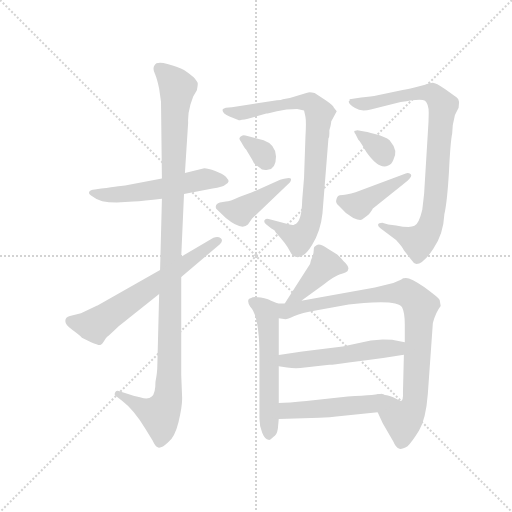
t = 0.00 s
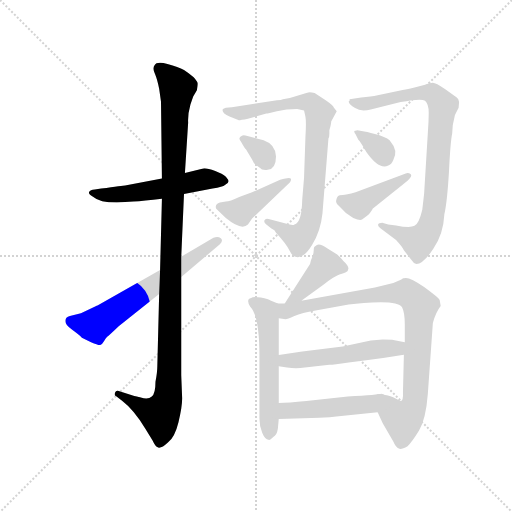
t = 2.07 s
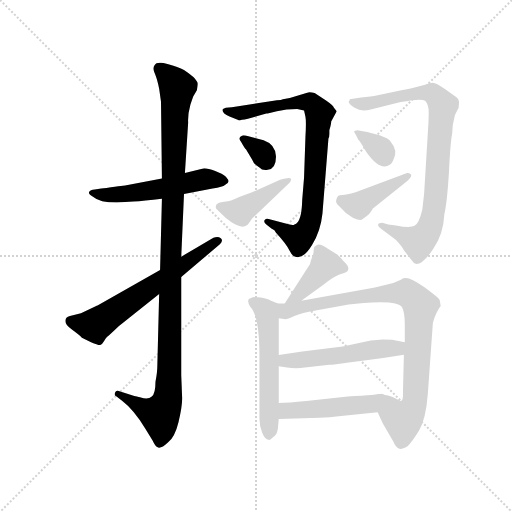
t = 4.13 s
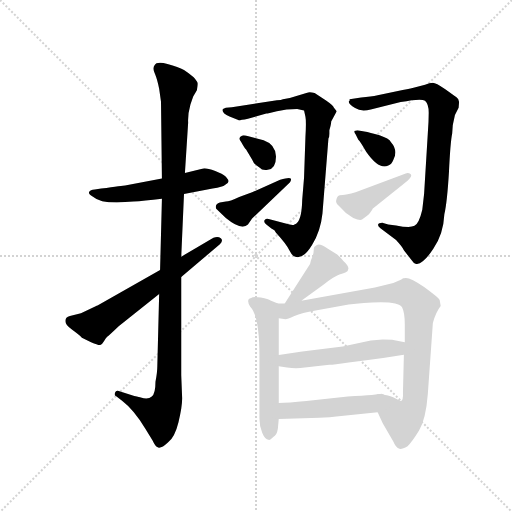
t = 6.20 s
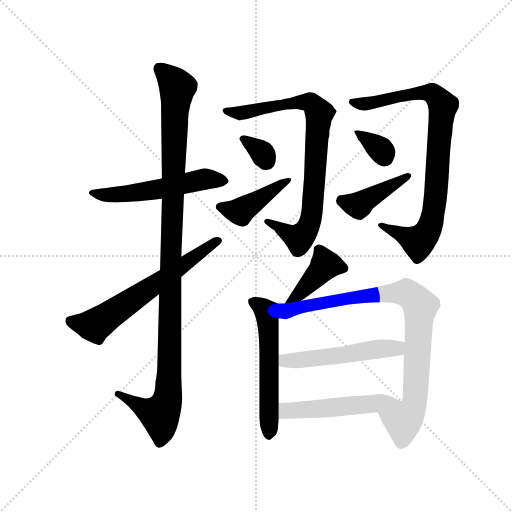
t = 8.26 s
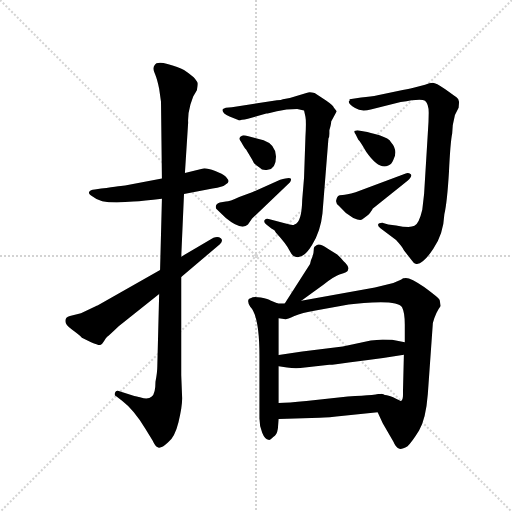
t = 10.33 s

The animated SVG that drew these frames (rendered in a browser with its animation timeline set to each time). Animation: 14 CSS @keyframes rules; one cycle of 10.33 s.

<svg version="1.1" viewBox="0 0 1024 1024" xmlns="http://www.w3.org/2000/svg">
  <g stroke="lightgray" stroke-dasharray="1,1" stroke-width="1" transform="scale(4, 4)">
    <line x1="0" y1="0" x2="256" y2="256"></line>
    <line x1="256" y1="0" x2="0" y2="256"></line>
    <line x1="128" y1="0" x2="128" y2="256"></line>
    <line x1="0" y1="128" x2="256" y2="128"></line>
  </g>
  <g transform="scale(0.92, -0.92) translate(60, -850)">
    <style type="text/css">
      
        @keyframes keyframes0 {
          from {
            stroke: blue;
            stroke-dashoffset: 545;
            stroke-width: 128;
          }
          64% {
            animation-timing-function: step-end;
            stroke: blue;
            stroke-dashoffset: 0;
            stroke-width: 128;
          }
          to {
            stroke: black;
            stroke-width: 1024;
          }
        }
        #make-me-a-hanzi-animation-0 {
          animation: keyframes0 0.6935221354166666s both;
          animation-delay: 0s;
          animation-timing-function: linear;
        }
      
        @keyframes keyframes1 {
          from {
            stroke: blue;
            stroke-dashoffset: 1130;
            stroke-width: 128;
          }
          79% {
            animation-timing-function: step-end;
            stroke: blue;
            stroke-dashoffset: 0;
            stroke-width: 128;
          }
          to {
            stroke: black;
            stroke-width: 1024;
          }
        }
        #make-me-a-hanzi-animation-1 {
          animation: keyframes1 1.1695963541666667s both;
          animation-delay: 0.6935221354166666s;
          animation-timing-function: linear;
        }
      
        @keyframes keyframes2 {
          from {
            stroke: blue;
            stroke-dashoffset: 633;
            stroke-width: 128;
          }
          67% {
            animation-timing-function: step-end;
            stroke: blue;
            stroke-dashoffset: 0;
            stroke-width: 128;
          }
          to {
            stroke: black;
            stroke-width: 1024;
          }
        }
        #make-me-a-hanzi-animation-2 {
          animation: keyframes2 0.76513671875s both;
          animation-delay: 1.8631184895833335s;
          animation-timing-function: linear;
        }
      
        @keyframes keyframes3 {
          from {
            stroke: blue;
            stroke-dashoffset: 833;
            stroke-width: 128;
          }
          73% {
            animation-timing-function: step-end;
            stroke: blue;
            stroke-dashoffset: 0;
            stroke-width: 128;
          }
          to {
            stroke: black;
            stroke-width: 1024;
          }
        }
        #make-me-a-hanzi-animation-3 {
          animation: keyframes3 0.9278971354166666s both;
          animation-delay: 2.6282552083333335s;
          animation-timing-function: linear;
        }
      
        @keyframes keyframes4 {
          from {
            stroke: blue;
            stroke-dashoffset: 325;
            stroke-width: 128;
          }
          51% {
            animation-timing-function: step-end;
            stroke: blue;
            stroke-dashoffset: 0;
            stroke-width: 128;
          }
          to {
            stroke: black;
            stroke-width: 1024;
          }
        }
        #make-me-a-hanzi-animation-4 {
          animation: keyframes4 0.5144856770833334s both;
          animation-delay: 3.55615234375s;
          animation-timing-function: linear;
        }
      
        @keyframes keyframes5 {
          from {
            stroke: blue;
            stroke-dashoffset: 425;
            stroke-width: 128;
          }
          58% {
            animation-timing-function: step-end;
            stroke: blue;
            stroke-dashoffset: 0;
            stroke-width: 128;
          }
          to {
            stroke: black;
            stroke-width: 1024;
          }
        }
        #make-me-a-hanzi-animation-5 {
          animation: keyframes5 0.5958658854166666s both;
          animation-delay: 4.070638020833333s;
          animation-timing-function: linear;
        }
      
        @keyframes keyframes6 {
          from {
            stroke: blue;
            stroke-dashoffset: 868;
            stroke-width: 128;
          }
          74% {
            animation-timing-function: step-end;
            stroke: blue;
            stroke-dashoffset: 0;
            stroke-width: 128;
          }
          to {
            stroke: black;
            stroke-width: 1024;
          }
        }
        #make-me-a-hanzi-animation-6 {
          animation: keyframes6 0.9563802083333334s both;
          animation-delay: 4.66650390625s;
          animation-timing-function: linear;
        }
      
        @keyframes keyframes7 {
          from {
            stroke: blue;
            stroke-dashoffset: 342;
            stroke-width: 128;
          }
          53% {
            animation-timing-function: step-end;
            stroke: blue;
            stroke-dashoffset: 0;
            stroke-width: 128;
          }
          to {
            stroke: black;
            stroke-width: 1024;
          }
        }
        #make-me-a-hanzi-animation-7 {
          animation: keyframes7 0.5283203125s both;
          animation-delay: 5.622884114583333s;
          animation-timing-function: linear;
        }
      
        @keyframes keyframes8 {
          from {
            stroke: blue;
            stroke-dashoffset: 419;
            stroke-width: 128;
          }
          58% {
            animation-timing-function: step-end;
            stroke: blue;
            stroke-dashoffset: 0;
            stroke-width: 128;
          }
          to {
            stroke: black;
            stroke-width: 1024;
          }
        }
        #make-me-a-hanzi-animation-8 {
          animation: keyframes8 0.5909830729166666s both;
          animation-delay: 6.151204427083333s;
          animation-timing-function: linear;
        }
      
        @keyframes keyframes9 {
          from {
            stroke: blue;
            stroke-dashoffset: 408;
            stroke-width: 128;
          }
          57% {
            animation-timing-function: step-end;
            stroke: blue;
            stroke-dashoffset: 0;
            stroke-width: 128;
          }
          to {
            stroke: black;
            stroke-width: 1024;
          }
        }
        #make-me-a-hanzi-animation-9 {
          animation: keyframes9 0.58203125s both;
          animation-delay: 6.7421875s;
          animation-timing-function: linear;
        }
      
        @keyframes keyframes10 {
          from {
            stroke: blue;
            stroke-dashoffset: 560;
            stroke-width: 128;
          }
          65% {
            animation-timing-function: step-end;
            stroke: blue;
            stroke-dashoffset: 0;
            stroke-width: 128;
          }
          to {
            stroke: black;
            stroke-width: 1024;
          }
        }
        #make-me-a-hanzi-animation-10 {
          animation: keyframes10 0.7057291666666666s both;
          animation-delay: 7.32421875s;
          animation-timing-function: linear;
        }
      
        @keyframes keyframes11 {
          from {
            stroke: blue;
            stroke-dashoffset: 894;
            stroke-width: 128;
          }
          74% {
            animation-timing-function: step-end;
            stroke: blue;
            stroke-dashoffset: 0;
            stroke-width: 128;
          }
          to {
            stroke: black;
            stroke-width: 1024;
          }
        }
        #make-me-a-hanzi-animation-11 {
          animation: keyframes11 0.9775390625s both;
          animation-delay: 8.029947916666666s;
          animation-timing-function: linear;
        }
      
        @keyframes keyframes12 {
          from {
            stroke: blue;
            stroke-dashoffset: 521;
            stroke-width: 128;
          }
          63% {
            animation-timing-function: step-end;
            stroke: blue;
            stroke-dashoffset: 0;
            stroke-width: 128;
          }
          to {
            stroke: black;
            stroke-width: 1024;
          }
        }
        #make-me-a-hanzi-animation-12 {
          animation: keyframes12 0.6739908854166666s both;
          animation-delay: 9.007486979166666s;
          animation-timing-function: linear;
        }
      
        @keyframes keyframes13 {
          from {
            stroke: blue;
            stroke-dashoffset: 486;
            stroke-width: 128;
          }
          61% {
            animation-timing-function: step-end;
            stroke: blue;
            stroke-dashoffset: 0;
            stroke-width: 128;
          }
          to {
            stroke: black;
            stroke-width: 1024;
          }
        }
        #make-me-a-hanzi-animation-13 {
          animation: keyframes13 0.6455078125s both;
          animation-delay: 9.681477864583332s;
          animation-timing-function: linear;
        }
      
    </style>
    
      <path d="M 292 462 L 212 447 Q 208 447 160 440 L 146 438 Q 136 437 134 433 Q 131 428 143 422 Q 156 410 194 410 L 230 412 Q 252 413 292 418 L 340 428 L 402 440 Q 425 444 429 448 Q 437 452 437 456 Q 437 459 431 466 Q 424 472 408 478 Q 392 484 384 484 L 342 474 L 292 462 Z" fill="lightgray"></path>
    
      <path d="M 290 629 L 292 462 L 292 418 L 288 263 L 286 211 L 282 54 Q 282 41 278 20 Q 278 -6 270 -12 Q 262 -19 246 -14 Q 244 -14 232 -11 L 198 0 Q 192 2 190 -4 Q 188 -10 192 -11 L 206 -22 Q 230 -40 256 -82 L 272 -108 Q 278 -121 282 -122 Q 289 -127 305 -112 Q 320 -101 328 -68 Q 336 -35 336 -16 L 334 34 L 334 248 L 334 292 L 340 428 L 342 474 L 349 583 Q 348 602 354 623 L 360 640 L 368 654 Q 370 664 370 668 Q 370 672 361 682 Q 351 691 340 698 Q 328 704 304 711 Q 280 717 276 708 Q 271 701 277 689 Q 282 677 286 657 L 290 629 Z" fill="lightgray"></path>
    
      <path d="M 288 263 L 152 186 Q 150 186 148 184 L 116 169 L 92 163 Q 82 161 82 152 Q 82 143 97 133 Q 112 122 118 116 L 138 106 Q 154 99 158 100 Q 162 101 166 108 Q 170 115 173 118 Q 176 120 198 141 L 286 211 L 334 248 L 418 319 Q 426 327 420 332 Q 414 337 404 333 L 334 292 L 288 263 Z" fill="lightgray"></path>
    
      <path d="M 660 586 L 672 608 L 666 616 Q 664 621 648 632 L 624 648 Q 614 650 610 649 Q 605 648 597 645 L 570 637 L 555 634 Q 552 632 542 632 L 444 617 L 431 616 Q 424 614 424 612 Q 422 604 439 597 L 458 589 Q 459 588 479 592 L 519 603 Q 522 603 542 608 Q 562 613 586 613 L 601 610 L 604 596 Q 606 586 604 552 L 601 464 L 597 416 Q 596 366 580 362 Q 577 359 561 364 L 524 374 Q 517 376 515 371 Q 513 366 519 362 L 530 353 Q 538 350 540 344 Q 562 320 569 306 Q 576 292 582 292 Q 599 286 618 317 Q 637 347 641 386 L 654 549 Q 656 551 656 559 L 656 567 Q 660 580 660 586 Z" fill="lightgray"></path>
    
      <path d="M 522 481 Q 540 483 540 510 Q 539 536 513 545 L 480 554 Q 468 557 466 555 Q 456 551 464 542 Q 471 529 475 525 L 488 503 Q 492 492 504 486 Q 510 479 522 481 Z" fill="lightgray"></path>
    
      <path d="M 488 375 L 570 453 Q 574 459 572 462 Q 569 465 549 459 L 488 432 L 460 422 Q 439 412 431 412 L 418 410 Q 406 406 410 396 L 431 376 Q 465 348 479 362 L 488 375 Z" fill="lightgray"></path>
    
      <path d="M 937 616 L 938 628 Q 937 635 933 638 L 908 656 Q 887 670 881 670 Q 874 670 864 666 L 839 659 Q 827 656 805 652 L 761 643 Q 747 640 725 638 L 700 634 L 700 631 L 698 630 Q 698 623 712 615 Q 725 606 746 612 L 811 628 Q 856 637 864 631 Q 872 624 872 605 Q 872 586 870 560 L 862 429 L 858 394 Q 851 364 841 359 Q 831 354 801 360 L 784 362 L 771 366 Q 763 366 762 362 Q 761 358 767 354 L 801 328 Q 814 314 818 306 L 835 284 Q 839 277 845 276 Q 860 276 882 309 Q 904 341 906 384 Q 912 410 916 476 Q 919 541 923 560 Q 923 578 929 600 L 937 616 Z" fill="lightgray"></path>
    
      <path d="M 717 567 L 710 565 Q 710 561 713 558 L 719 546 Q 724 541 736 520 Q 764 480 784 490 Q 791 492 795 502 Q 806 523 790 541 Q 786 549 765 556 Q 744 562 732 564 L 717 567 Z" fill="lightgray"></path>
    
      <path d="M 822 473 L 713 432 Q 692 426 685 426 Q 677 426 675 424 Q 672 421 671 415 Q 669 408 677 402 L 692 387 L 708 376 Q 723 370 727 373 Q 740 381 745 388 Q 750 395 750 396 L 826 457 Q 837 467 833 471 Q 828 475 822 473 Z" fill="lightgray"></path>
    
      <path d="M 595 196 L 643 231 Q 668 250 678 253 Q 688 256 692 258 Q 705 266 687 282 Q 681 290 673 297 L 652 310 Q 632 324 626 315 Q 622 314 622 306 Q 622 297 616 284 L 614 276 L 559 190 C 543 165 571 178 595 196 Z" fill="lightgray"></path>
    
      <path d="M 544 190 L 528 197 Q 524 199 507 203 Q 490 206 486 202 Q 474 200 484 183 Q 504 163 504 76 L 504 -60 Q 504 -77 510 -91 Q 516 -106 524 -106 Q 526 -108 534 -100 Q 542 -96 544 -82 L 546 -61 L 546 -26 L 546 54 L 546 78 L 546 158 C 546 188 546 189 544 190 Z" fill="lightgray"></path>
    
      <path d="M 870 -7 L 881 148 Q 887 171 898 185 L 896 197 Q 896 201 862 226 Q 828 250 818 245 L 816 245 Q 815 242 795 235 L 755 225 L 595 196 L 559 190 L 544 190 C 514 189 516 159 546 158 L 561 156 Q 564 156 580 163 Q 596 170 626 175 L 698 188 Q 729 192 768 193 Q 807 193 814 182 Q 820 171 820 144 L 820 106 L 818 79 L 816 -2 Q 817 -22 811 -22 L 801 -17 Q 788 -9 778 -9 C 749 0 749 -19 761 -46 L 772 -70 L 795 -110 Q 801 -124 807 -125 Q 812 -128 826 -120 Q 835 -112 851 -86 Q 866 -60 870 -7 Z" fill="lightgray"></path>
    
      <path d="M 772 112 L 746 110 L 685 97 L 597 86 L 546 78 C 516 73 516 59 546 54 L 564 51 Q 579 49 593 50 L 656 57 Q 658 56 698 62 L 736 67 Q 776 72 818 79 C 848 84 849 100 820 106 L 795 111 Q 792 112 772 112 Z" fill="lightgray"></path>
    
      <path d="M 546 -61 L 635 -58 Q 653 -58 687 -54 L 761 -46 C 791 -43 806 -18 778 -9 L 769 -6 Q 764 -8 696 -12 L 606 -22 Q 566 -26 546 -26 C 516 -27 516 -62 546 -61 Z" fill="lightgray"></path>
    
    
      <clipPath id="make-me-a-hanzi-clip-0">
        <path d="M 292 462 L 212 447 Q 208 447 160 440 L 146 438 Q 136 437 134 433 Q 131 428 143 422 Q 156 410 194 410 L 230 412 Q 252 413 292 418 L 340 428 L 402 440 Q 425 444 429 448 Q 437 452 437 456 Q 437 459 431 466 Q 424 472 408 478 Q 392 484 384 484 L 342 474 L 292 462 Z"></path>
      </clipPath>
      <path clip-path="url(#make-me-a-hanzi-clip-0)" d="M 142 430 L 211 428 L 386 461 L 428 457" fill="none" id="make-me-a-hanzi-animation-0" stroke-dasharray="417 834" stroke-linecap="round"></path>
    
      <clipPath id="make-me-a-hanzi-clip-1">
        <path d="M 290 629 L 292 462 L 292 418 L 288 263 L 286 211 L 282 54 Q 282 41 278 20 Q 278 -6 270 -12 Q 262 -19 246 -14 Q 244 -14 232 -11 L 198 0 Q 192 2 190 -4 Q 188 -10 192 -11 L 206 -22 Q 230 -40 256 -82 L 272 -108 Q 278 -121 282 -122 Q 289 -127 305 -112 Q 320 -101 328 -68 Q 336 -35 336 -16 L 334 34 L 334 248 L 334 292 L 340 428 L 342 474 L 349 583 Q 348 602 354 623 L 360 640 L 368 654 Q 370 664 370 668 Q 370 672 361 682 Q 351 691 340 698 Q 328 704 304 711 Q 280 717 276 708 Q 271 701 277 689 Q 282 677 286 657 L 290 629 Z"></path>
      </clipPath>
      <path clip-path="url(#make-me-a-hanzi-clip-1)" d="M 286 701 L 326 660 L 319 576 L 304 -20 L 285 -51 L 262 -44 L 196 -6" fill="none" id="make-me-a-hanzi-animation-1" stroke-dasharray="1002 2004" stroke-linecap="round"></path>
    
      <clipPath id="make-me-a-hanzi-clip-2">
        <path d="M 288 263 L 152 186 Q 150 186 148 184 L 116 169 L 92 163 Q 82 161 82 152 Q 82 143 97 133 Q 112 122 118 116 L 138 106 Q 154 99 158 100 Q 162 101 166 108 Q 170 115 173 118 Q 176 120 198 141 L 286 211 L 334 248 L 418 319 Q 426 327 420 332 Q 414 337 404 333 L 334 292 L 288 263 Z"></path>
      </clipPath>
      <path clip-path="url(#make-me-a-hanzi-clip-2)" d="M 94 151 L 146 143 L 414 326" fill="none" id="make-me-a-hanzi-animation-2" stroke-dasharray="505 1010" stroke-linecap="round"></path>
    
      <clipPath id="make-me-a-hanzi-clip-3">
        <path d="M 660 586 L 672 608 L 666 616 Q 664 621 648 632 L 624 648 Q 614 650 610 649 Q 605 648 597 645 L 570 637 L 555 634 Q 552 632 542 632 L 444 617 L 431 616 Q 424 614 424 612 Q 422 604 439 597 L 458 589 Q 459 588 479 592 L 519 603 Q 522 603 542 608 Q 562 613 586 613 L 601 610 L 604 596 Q 606 586 604 552 L 601 464 L 597 416 Q 596 366 580 362 Q 577 359 561 364 L 524 374 Q 517 376 515 371 Q 513 366 519 362 L 530 353 Q 538 350 540 344 Q 562 320 569 306 Q 576 292 582 292 Q 599 286 618 317 Q 637 347 641 386 L 654 549 Q 656 551 656 559 L 656 567 Q 660 580 660 586 Z"></path>
      </clipPath>
      <path clip-path="url(#make-me-a-hanzi-clip-3)" d="M 430 610 L 460 604 L 609 629 L 618 626 L 634 604 L 622 425 L 610 357 L 590 332 L 521 368" fill="none" id="make-me-a-hanzi-animation-3" stroke-dasharray="705 1410" stroke-linecap="round"></path>
    
      <clipPath id="make-me-a-hanzi-clip-4">
        <path d="M 522 481 Q 540 483 540 510 Q 539 536 513 545 L 480 554 Q 468 557 466 555 Q 456 551 464 542 Q 471 529 475 525 L 488 503 Q 492 492 504 486 Q 510 479 522 481 Z"></path>
      </clipPath>
      <path clip-path="url(#make-me-a-hanzi-clip-4)" d="M 472 547 L 512 516 L 517 498" fill="none" id="make-me-a-hanzi-animation-4" stroke-dasharray="197 394" stroke-linecap="round"></path>
    
      <clipPath id="make-me-a-hanzi-clip-5">
        <path d="M 488 375 L 570 453 Q 574 459 572 462 Q 569 465 549 459 L 488 432 L 460 422 Q 439 412 431 412 L 418 410 Q 406 406 410 396 L 431 376 Q 465 348 479 362 L 488 375 Z"></path>
      </clipPath>
      <path clip-path="url(#make-me-a-hanzi-clip-5)" d="M 419 400 L 462 391 L 568 458" fill="none" id="make-me-a-hanzi-animation-5" stroke-dasharray="297 594" stroke-linecap="round"></path>
    
      <clipPath id="make-me-a-hanzi-clip-6">
        <path d="M 937 616 L 938 628 Q 937 635 933 638 L 908 656 Q 887 670 881 670 Q 874 670 864 666 L 839 659 Q 827 656 805 652 L 761 643 Q 747 640 725 638 L 700 634 L 700 631 L 698 630 Q 698 623 712 615 Q 725 606 746 612 L 811 628 Q 856 637 864 631 Q 872 624 872 605 Q 872 586 870 560 L 862 429 L 858 394 Q 851 364 841 359 Q 831 354 801 360 L 784 362 L 771 366 Q 763 366 762 362 Q 761 358 767 354 L 801 328 Q 814 314 818 306 L 835 284 Q 839 277 845 276 Q 860 276 882 309 Q 904 341 906 384 Q 912 410 916 476 Q 919 541 923 560 Q 923 578 929 600 L 937 616 Z"></path>
      </clipPath>
      <path clip-path="url(#make-me-a-hanzi-clip-6)" d="M 701 627 L 737 624 L 875 649 L 898 629 L 902 617 L 885 403 L 873 352 L 849 324 L 768 360" fill="none" id="make-me-a-hanzi-animation-6" stroke-dasharray="740 1480" stroke-linecap="round"></path>
    
      <clipPath id="make-me-a-hanzi-clip-7">
        <path d="M 717 567 L 710 565 Q 710 561 713 558 L 719 546 Q 724 541 736 520 Q 764 480 784 490 Q 791 492 795 502 Q 806 523 790 541 Q 786 549 765 556 Q 744 562 732 564 L 717 567 Z"></path>
      </clipPath>
      <path clip-path="url(#make-me-a-hanzi-clip-7)" d="M 714 563 L 767 525 L 778 507" fill="none" id="make-me-a-hanzi-animation-7" stroke-dasharray="214 428" stroke-linecap="round"></path>
    
      <clipPath id="make-me-a-hanzi-clip-8">
        <path d="M 822 473 L 713 432 Q 692 426 685 426 Q 677 426 675 424 Q 672 421 671 415 Q 669 408 677 402 L 692 387 L 708 376 Q 723 370 727 373 Q 740 381 745 388 Q 750 395 750 396 L 826 457 Q 837 467 833 471 Q 828 475 822 473 Z"></path>
      </clipPath>
      <path clip-path="url(#make-me-a-hanzi-clip-8)" d="M 682 416 L 719 403 L 826 466" fill="none" id="make-me-a-hanzi-animation-8" stroke-dasharray="291 582" stroke-linecap="round"></path>
    
      <clipPath id="make-me-a-hanzi-clip-9">
        <path d="M 595 196 L 643 231 Q 668 250 678 253 Q 688 256 692 258 Q 705 266 687 282 Q 681 290 673 297 L 652 310 Q 632 324 626 315 Q 622 314 622 306 Q 622 297 616 284 L 614 276 L 559 190 C 543 165 571 178 595 196 Z"></path>
      </clipPath>
      <path clip-path="url(#make-me-a-hanzi-clip-9)" d="M 684 269 L 646 272 L 587 208 L 564 195" fill="none" id="make-me-a-hanzi-animation-9" stroke-dasharray="280 560" stroke-linecap="round"></path>
    
      <clipPath id="make-me-a-hanzi-clip-10">
        <path d="M 544 190 L 528 197 Q 524 199 507 203 Q 490 206 486 202 Q 474 200 484 183 Q 504 163 504 76 L 504 -60 Q 504 -77 510 -91 Q 516 -106 524 -106 Q 526 -108 534 -100 Q 542 -96 544 -82 L 546 -61 L 546 -26 L 546 54 L 546 78 L 546 158 C 546 188 546 189 544 190 Z"></path>
      </clipPath>
      <path clip-path="url(#make-me-a-hanzi-clip-10)" d="M 489 192 L 519 172 L 524 138 L 525 -96" fill="none" id="make-me-a-hanzi-animation-10" stroke-dasharray="432 864" stroke-linecap="round"></path>
    
      <clipPath id="make-me-a-hanzi-clip-11">
        <path d="M 870 -7 L 881 148 Q 887 171 898 185 L 896 197 Q 896 201 862 226 Q 828 250 818 245 L 816 245 Q 815 242 795 235 L 755 225 L 595 196 L 559 190 L 544 190 C 514 189 516 159 546 158 L 561 156 Q 564 156 580 163 Q 596 170 626 175 L 698 188 Q 729 192 768 193 Q 807 193 814 182 Q 820 171 820 144 L 820 106 L 818 79 L 816 -2 Q 817 -22 811 -22 L 801 -17 Q 788 -9 778 -9 C 749 0 749 -19 761 -46 L 772 -70 L 795 -110 Q 801 -124 807 -125 Q 812 -128 826 -120 Q 835 -112 851 -86 Q 866 -60 870 -7 Z"></path>
      </clipPath>
      <path clip-path="url(#make-me-a-hanzi-clip-11)" d="M 552 185 L 561 173 L 619 188 L 766 211 L 812 214 L 836 207 L 854 184 L 841 -28 L 816 -63 L 793 -45 L 782 -18" fill="none" id="make-me-a-hanzi-animation-11" stroke-dasharray="766 1532" stroke-linecap="round"></path>
    
      <clipPath id="make-me-a-hanzi-clip-12">
        <path d="M 772 112 L 746 110 L 685 97 L 597 86 L 546 78 C 516 73 516 59 546 54 L 564 51 Q 579 49 593 50 L 656 57 Q 658 56 698 62 L 736 67 Q 776 72 818 79 C 848 84 849 100 820 106 L 795 111 Q 792 112 772 112 Z"></path>
      </clipPath>
      <path clip-path="url(#make-me-a-hanzi-clip-12)" d="M 552 60 L 567 67 L 803 93 L 812 100" fill="none" id="make-me-a-hanzi-animation-12" stroke-dasharray="393 786" stroke-linecap="round"></path>
    
      <clipPath id="make-me-a-hanzi-clip-13">
        <path d="M 546 -61 L 635 -58 Q 653 -58 687 -54 L 761 -46 C 791 -43 806 -18 778 -9 L 769 -6 Q 764 -8 696 -12 L 606 -22 Q 566 -26 546 -26 C 516 -27 516 -62 546 -61 Z"></path>
      </clipPath>
      <path clip-path="url(#make-me-a-hanzi-clip-13)" d="M 553 -55 L 562 -43 L 748 -28 L 772 -13" fill="none" id="make-me-a-hanzi-animation-13" stroke-dasharray="358 716" stroke-linecap="round"></path>
    
  </g>
</svg>
